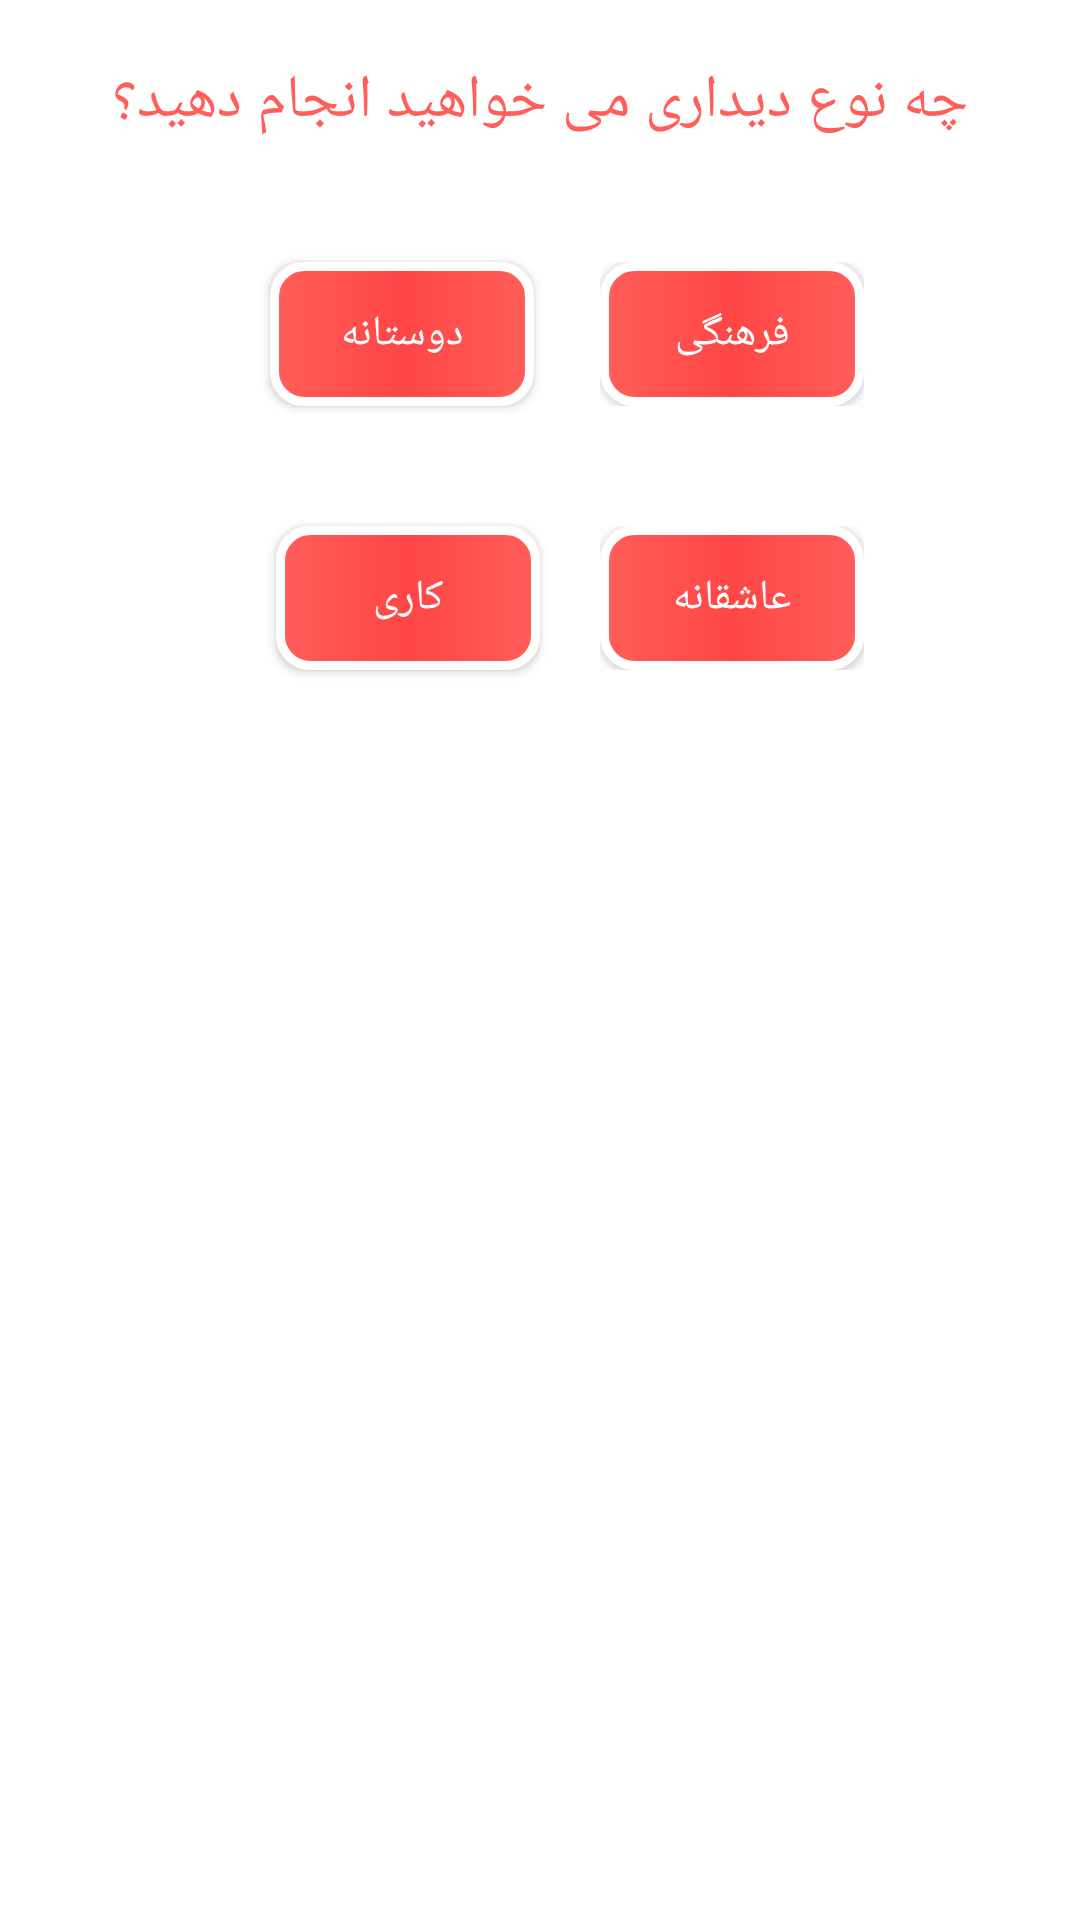

Android layout source for this screen:
<!-- AndroidManifest.xml: application theme AppTheme -->
<!-- res/layout/kindofmeet.xml -->
<?xml version="1.0" encoding="utf-8"?>

    <LinearLayout xmlns:android="http://schemas.android.com/apk/res/android"
     android:layout_width="match_parent"
    android:layout_height="match_parent"
    android:background="#ffffff"
    android:layoutDirection="ltr"
    android:orientation="vertical"
    >

    <TextView
        android:layout_gravity="center"
        android:layout_margin="20dp"
        android:id="@+id/txtkindofmeet"
        android:layout_marginRight="10dp"
        android:layout_marginLeft="20dp"
        android:textSize="20dp"
        android:text="چه نوع دیداری می خواهید انجام دهید؟"
        android:textColor="#ff5e5a"
        android:layout_width="wrap_content"
        android:layout_height="wrap_content"></TextView>
    <LinearLayout
        android:gravity="center"
        android:orientation="horizontal"
        android:layout_width="match_parent"
        android:layout_height="wrap_content">
    <LinearLayout
        android:gravity="center"
        android:layout_width="wrap_content"
        android:layout_height="wrap_content">
        <Button
            android:layout_margin="20dp"
            android:id="@+id/freindmeet"
            android:textColor="#ffffff"
            android:background="@drawable/startbutton"
            android:text="دوستانه"
            android:layout_width="wrap_content"
            android:layout_height="wrap_content"></Button>
    </LinearLayout>

     <LinearLayout
         android:layout_margin="2dp"
         android:gravity="center"
         android:layout_width="wrap_content"
         android:layout_height="wrap_content">
         <Button
             android:id="@+id/fmeet"
             android:textColor="#ffffff"
             android:background="@drawable/startbutton"
             android:text="فرهنگی"
             android:layout_width="wrap_content"
             android:layout_height="wrap_content"></Button>
     </LinearLayout>

    </LinearLayout>
    <LinearLayout
        android:gravity="center"
        android:layout_width="match_parent"
        android:layout_height="wrap_content"><LinearLayout

        android:gravity="center"
        android:layout_width="wrap_content"
        android:layout_height="wrap_content">
        <Button
            android:layout_margin="20dp"
            android:id="@+id/workmeet"
            android:textColor="#ffffff"
            android:background="@drawable/startbutton"
            android:text="کاری"
            android:layout_width="wrap_content"
            android:layout_height="wrap_content"></Button>

    </LinearLayout>

        <LinearLayout
            android:gravity="center"
            android:layout_width="wrap_content"
            android:layout_height="wrap_content">
            <Button
                android:id="@+id/lovemeet"
                android:textColor="#ffffff"
                android:background="@drawable/startbutton"
                android:text="عاشقانه"
                android:layout_width="wrap_content"
                android:layout_height="wrap_content"></Button>
        </LinearLayout></LinearLayout>
</LinearLayout>
<!-- resources referenced by this layout -->
<resources>
  <!-- drawable startbutton (drawable) -->
  <selector xmlns:android="http://schemas.android.com/apk/res/android">
  
  
  
      <item android:state_pressed="false">
  
          <shape>
  
              <gradient android:startColor="#ff5e5a" android:centerColor="#ff4646" android:endColor="#ff5e5a"></gradient>
              <corners android:radius="10dp"></corners>
              <stroke android:width="3dp" android:color="#ffffff"></stroke>
  
  
  
          </shape>
  
  
  
      </item>
      <item android:state_pressed="true">
  
  
  
          <shape>
  
              <gradient android:startColor="#ff5e5a" android:centerColor="#ff4646" android:endColor="#ff5e5a"></gradient>
              <corners android:radius="10dp"></corners>
              <stroke android:width="8dp" android:color="#ffffff"></stroke>
  
  
  
          </shape>
  
      </item>
  
  </selector>
  <style name="AppTheme" parent="Theme.AppCompat.Light.DarkActionBar">
          
          <item name="colorPrimary">#ff5e5a</item>
          <item name="colorPrimaryDark">#ff5e5a</item>
          <item name="colorAccent">#ff5e5a</item>
          <item name="android:navigationBarColor">#ff5e5a</item>
          <item name="android:textSize">18dp</item>
  
      </style>
</resources>
